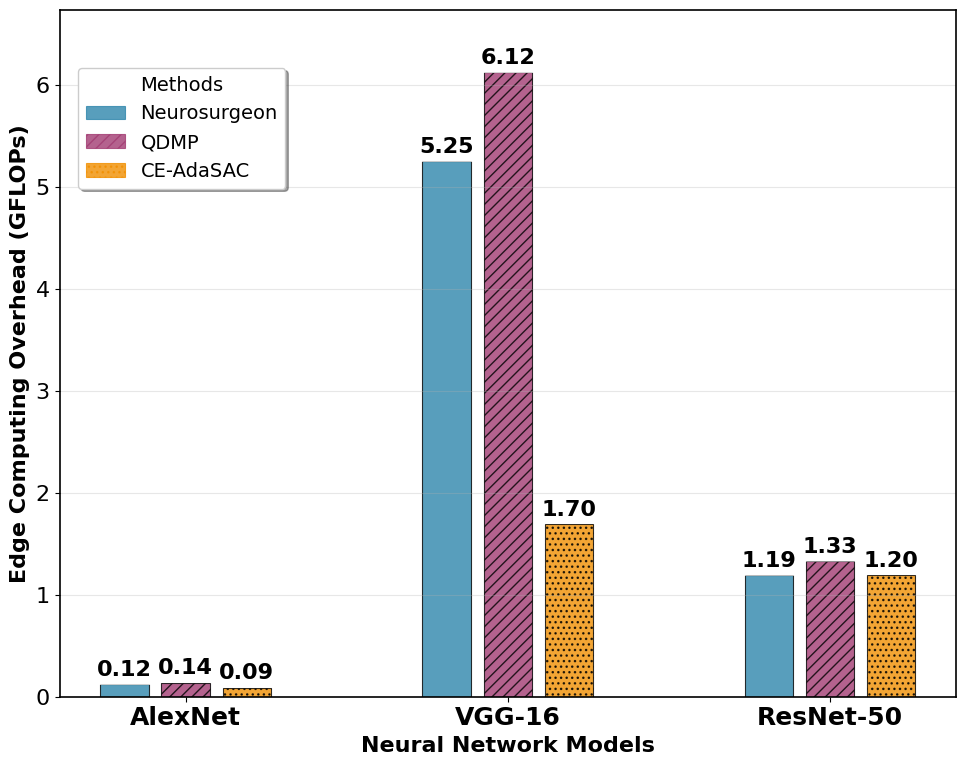
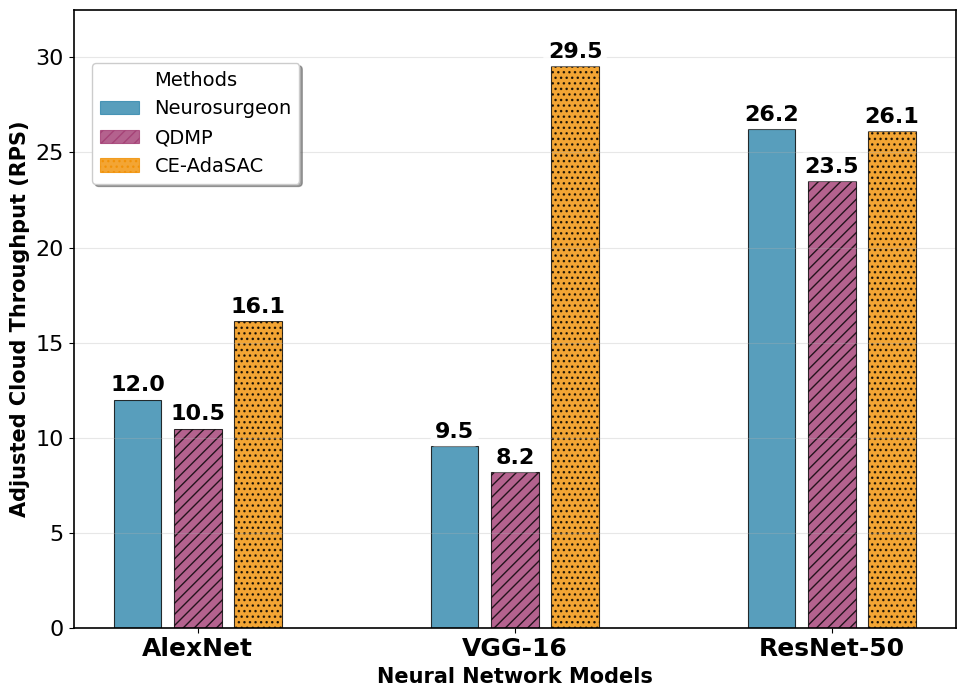

Generate these figures, in order, with matplotlib:
import numpy as np
import pandas as pd
import matplotlib.pyplot as plt
import matplotlib.patches as mpatches
from matplotlib.ticker import FuncFormatter
import seaborn as sns

# 真实数据
# data = {
#     'Method': ['Auto-Split', 'NEURO', 'QDMP', 'CE-AdaSAC'],
#     'alexnet_Gflops_edge': [None, 0.0465, 0.0713, 0.09],
#     'alexnet_cloud_throughtput': [None, 12.3993329158891,  16.5980531976491,32.29118902616232],
#     'vgg16_Gflops_edge': [0, 1.62, 1.953,  1.696952499],
#     'vgg16_cloud_throughtput': [9.77010932752338, 15.8378207158695,  16.3737484252231,51.3347],
#     'resnet50_G_flops_edge': [0, 0.372, 0.42129,  1.1965],
#     'resnet50_cloud_throughtput': [8.33, 16.3150767624362,   16.5451112755471,52.24489795918367]
# }


data = {
    'Method': [ 'Neurosurgeon', 'QDMP', 'CE-AdaSAC'],
    'alexnet_Gflops_edge': [ 0.0465, 0.0713, 0.09],
    'alexnet_cloud_throughtput': [12.3993329158891,  16.5980531976491,32.29118902616232],
    'vgg16_Gflops_edge': [ 1.62, 1.953,  1.696952499],
    'vgg16_cloud_throughtput': [15.8378207158695,  16.3737484252231,51.3347],
    'resnet50_G_flops_edge': [0.372, 0.42129,  1.1965],
    'resnet50_cloud_throughtput': [ 16.3150767624362,   16.5451112755471,52.24489795918367]
}

df = pd.DataFrame(data)

# 模型列表和方法
models = ['AlexNet', 'VGG-16', 'ResNet-50']
methods = [ 'Neurosurgeon', 'QDMP', 'CE-AdaSAC']

# 设置matplotlib参数
plt.rcParams.update({
    'font.size': 18,
    'font.family': 'serif',
    'font.serif': ['Times New Roman'],
    'axes.linewidth': 1.2,
    'axes.labelsize': 20,
    'axes.titlesize': 22,
    'xtick.labelsize': 16,
    'ytick.labelsize': 16,
    'legend.fontsize': 16,
    'figure.figsize': (20, 10),
    'savefig.dpi': 300,
    'savefig.bbox': 'tight'
})

# 数据处理
edge_data = np.array([
    df['alexnet_Gflops_edge'].values,
    df['vgg16_Gflops_edge'].values, 
    df['resnet50_G_flops_edge'].values
])

throughput_data = np.array([
    df['alexnet_cloud_throughtput'].values,
    df['vgg16_cloud_throughtput'].values,
    df['resnet50_cloud_throughtput'].values
])

# 处理特殊值（inf和None）
# 首先标记哪些是真正的缺失值
missing_throughput = np.isnan(throughput_data)
missing_edge = np.isnan(edge_data)

for i in range(throughput_data.shape[0]):
    for j in range(throughput_data.shape[1]):
        if np.isnan(throughput_data[i, j]):  # 修复：使用np.isnan检查NaN
            throughput_data[i, j] = 0
        elif np.isinf(throughput_data[i, j]):
            throughput_data[i, j] = 100

# 同样处理edge_data
for i in range(edge_data.shape[0]):
    for j in range(edge_data.shape[1]):
        if np.isnan(edge_data[i, j]):
            edge_data[i, j] = 0

# 设置颜色方案
colors = ['#2E86AB', '#A23B72', '#F18F01', '#C73E1D']
patterns = ['', '///', '...', '+++']

# 添加数值标签函数
def add_value_labels_simple(ax, bars_list, data, format_str='{:.1f}', y_offset=3):
    """简化的数值标签添加函数"""
    for i, bars in enumerate(bars_list):
        for j, bar in enumerate(bars):
            height = bar.get_height()
            if not np.isnan(height):  # 只要不是NaN就显示标签（包括0值）
                value = data[j, i] if len(data.shape) > 1 else data[i]
                if np.isinf(value):
                    label = '∞'
                else:
                    label = format_str.format(value)
                
                # 对于0值，标签显示在柱子上方一点点
                if height == 0:
                    y_pos = y_offset
                else:
                    y_pos = y_offset
                
                ax.annotate(label,
                           xy=(bar.get_x() + bar.get_width() / 2, height),
                           xytext=(0, y_pos),
                           textcoords="offset points",
                           ha='center', va='bottom',
                           fontsize=16, fontweight='bold',
                           bbox=dict(boxstyle='round,pad=0.2', 
                                   facecolor='white', alpha=0.8, edgecolor='none'))

# 创建图例元素
legend_elements = []
for i, method in enumerate(methods):
    bar_patch = mpatches.Patch(color=colors[i], alpha=0.8, 
                              edgecolor='black', linewidth=0.8,
                              hatch=patterns[i], label=method)
    legend_elements.append(bar_patch)

# 创建图1 - 边缘计算负载
fig1, ax1 = plt.subplots(1, 1, figsize=(10, 8))

# 柱状图参数
n_models = len(models)
n_methods = len(methods)
width = 0.15
spacing = 0.02

# 计算每组柱子的位置
n_models = len(models)
n_methods = len(methods)
width = 0.15        # 柱子宽度
spacing = 0.04      # 柱子间距 - 这里调整！

# 计算每组柱子的位置
x_positions = np.arange(n_models)
bar_positions = []

for i in range(n_methods):
    offset = (i - (n_methods-1)/2) * (width + spacing)  # 这里使用spacing
    bar_positions.append(x_positions + offset)

# 图1: 固定云端吞吐量，显示边缘计算负载变化
# 计算归一化的云端吞吐量（使用每个模型的最大值进行归一化，排除缺失值）
throughput_max_per_model = np.zeros(n_models)
for i in range(n_models):
    valid_values = throughput_data[i, ~missing_throughput[i, :]]  # 排除缺失值
    if len(valid_values) > 0:
        throughput_max_per_model[i] = np.max(valid_values)
    else:
        throughput_max_per_model[i] = 1  # 避免除零

throughput_normalized = np.zeros_like(throughput_data)

for i in range(n_models):
    if throughput_max_per_model[i] > 0:
        for j in range(n_methods):
            if not missing_throughput[i, j]:  # 只对非缺失数据进行归一化
                throughput_normalized[i, j] = throughput_data[i, j] / throughput_max_per_model[i]
            else:
                throughput_normalized[i, j] = 0  # 缺失数据保持为0

# 设置固定的归一化吞吐量值（例如都设为1.0表示最优性能）
fixed_throughput = 1.0

# 计算相应的边缘负载调整比例
edge_data_adjusted1 = np.zeros_like(edge_data)
for i in range(n_models):
    for j in range(n_methods):
        if throughput_normalized[i, j] > 0:
            # 边缘负载与吞吐量成反比关系
            adjustment_factor = fixed_throughput / throughput_normalized[i, j]
            edge_data_adjusted1[i, j] = edge_data[i, j] * adjustment_factor
        else:
            edge_data_adjusted1[i, j] = edge_data[i, j]

# 绘制图1 - 显示调整后的边缘计算负载（用柱子）
bars1 = []
for i, method in enumerate(methods):
    # 只为有效数据绘制柱子，显示调整后的边缘负载
    bar_heights = []
    for j in range(n_models):
        if not missing_edge[j, i]:  # 非缺失数据显示调整后的边缘负载（包括0值）
            bar_heights.append(edge_data_adjusted1[j, i])
        else:  # 缺失数据不显示柱子
            bar_heights.append(np.nan)  # 使用NaN而不是0，这样缺失数据不会显示柱子
    
    bars = ax1.bar(bar_positions[i], bar_heights, width, 
                   label=method, color=colors[i], alpha=0.8, 
                   edgecolor='black', linewidth=0.8, hatch=patterns[i])
    bars1.append(bars)

# 设置左Y轴（调整后的边缘计算负载）
ax1.set_xlabel('Neural Network Models', fontsize=16, fontweight='bold')
ax1.set_ylabel('Edge Computing Overhead (GFLOPs)', fontsize=16, fontweight='bold', color='black')
ax1.tick_params(axis='y', labelcolor='black', labelsize=16)
ax1.set_xticks(x_positions)
ax1.set_xticklabels(models, fontsize=18, fontweight='bold')
ax1.grid(True, alpha=0.3, axis='y')

# 添加图例
ax1.legend(handles=legend_elements, 
          loc='upper left', bbox_to_anchor=(0.01, 0.93),
          title='Methods', title_fontsize=16, fontsize=16,
          frameon=True, fancybox=True, shadow=True,
          ncol=1)

# 添加标签
add_value_labels_simple(ax1, bars1, edge_data_adjusted1, '{:.2f}')

# 设置Y轴范围
valid_edge_adjusted1 = edge_data_adjusted1[~np.isnan(edge_data_adjusted1)]  # 排除NaN值，包含0值
if len(valid_edge_adjusted1) > 0:
    max_val = max(valid_edge_adjusted1)
    if max_val > 0:
        ax1.set_ylim(0, max_val * 1.1)
    else:
        ax1.set_ylim(0, 0.1)  # 如果最大值是0，设置一个小的范围以便看到柱子
else:
    ax1.set_ylim(0, 1)

# 调整布局并保存第一个图
plt.tight_layout()
plt.savefig('edge_computing_load_comparison.png', dpi=300, bbox_inches='tight', 
            facecolor='white', edgecolor='none')
plt.savefig('edge_computing_load_comparison.pdf', bbox_inches='tight', 
            facecolor='white', edgecolor='none')
plt.show()

# 创建图2 - 云端吞吐量
fig2, ax2 = plt.subplots(1, 1, figsize=(10, 8))
# 计算归一化的边缘负载（排除缺失值）
edge_max_per_model = np.zeros(n_models)
for i in range(n_models):
    valid_values = edge_data[i, ~missing_edge[i, :]]  # 排除缺失值
    if len(valid_values) > 0:
        edge_max_per_model[i] = np.max(valid_values)
    else:
        edge_max_per_model[i] = 1  # 避免除零

edge_normalized = np.zeros_like(edge_data)

for i in range(n_models):
    if edge_max_per_model[i] > 0:
        for j in range(n_methods):
            if not missing_edge[i, j]:  # 只对非缺失数据进行归一化
                edge_normalized[i, j] = edge_data[i, j] / edge_max_per_model[i]
            else:
                edge_normalized[i, j] = 0  # 缺失数据保持为0

# 设置固定的归一化边缘负载值
fixed_edge_load = 0.5  # 设为中等水平

# 计算相应的吞吐量调整
throughput_adjusted2 = np.zeros_like(throughput_data)
for i in range(n_models):
    for j in range(n_methods):
        if edge_normalized[i, j] > 0:
            # 吞吐量与边缘负载成反比关系
            adjustment_factor = fixed_edge_load / edge_normalized[i, j] if edge_normalized[i, j] > 0 else 1
            throughput_adjusted2[i, j] = throughput_data[i, j] * adjustment_factor
        else:
            throughput_adjusted2[i, j] = throughput_data[i, j]

# 绘制图2
bars2 = []
for i, method in enumerate(methods):
    # 只为有效数据绘制柱子，显示调整后的云端吞吐量
    bar_heights = []
    for j in range(n_models):
        if not missing_throughput[j, i]:  # 非缺失数据显示调整后的云端吞吐量
            bar_heights.append(throughput_adjusted2[j, i])
        else:  # 缺失数据不显示柱子
            bar_heights.append(np.nan)  # 使用NaN而不是0，这样缺失数据不会显示柱子
    
    bars = ax2.bar(bar_positions[i], bar_heights, width, 
                   label=method, color=colors[i], alpha=0.8, 
                   edgecolor='black', linewidth=0.8, hatch=patterns[i])
    bars2.append(bars)

# 设置左Y轴（调整后的吞吐量）
ax2.set_xlabel('Neural Network Models', fontsize=15, fontweight='bold')
ax2.set_ylabel('Adjusted Cloud Throughput (RPS)', fontsize=15, fontweight='bold', color='black')
ax2.tick_params(axis='y', labelcolor='black', labelsize=16)
ax2.set_xticks(x_positions)
ax2.set_xticklabels(models, fontsize=18, fontweight='bold')
ax2.grid(True, alpha=0.3, axis='y')

# 不再需要右Y轴了
# ax2.set_title('Adjusted Cloud Throughput\n(Normalized to Fixed Edge Computing Load)', 
#               fontsize=22, fontweight='bold', pad=20)

# 添加图例（只在第一个子图上）
legend_elements = []
for i, method in enumerate(methods):
    bar_patch = mpatches.Patch(color=colors[i], alpha=0.8, 
                              edgecolor='black', linewidth=0.8,
                              hatch=patterns[i], label=method)
    legend_elements.append(bar_patch)

ax1.legend(handles=legend_elements, 
          loc='upper left', bbox_to_anchor=(0.01, 0.93),
          title='Methods', title_fontsize=14, fontsize=14,
          frameon=True, fancybox=True, shadow=True,
          ncol=1)

ax2.legend(handles=legend_elements, 
          loc='upper left', bbox_to_anchor=(0.01, 0.93),
          title='Methods', title_fontsize=14, fontsize=14,
          frameon=True, fancybox=True, shadow=True,
          ncol=1)

# 添加数值标签函数
def add_value_labels_simple(ax, bars_list, data, format_str='{:.1f}', y_offset=3):
    """简化的数值标签添加函数"""
    for i, bars in enumerate(bars_list):
        for j, bar in enumerate(bars):
            height = bar.get_height()
            if not np.isnan(height):  # 只要不是NaN就显示标签（包括0值）
                value = data[j, i] if len(data.shape) > 1 else data[i]
                if np.isinf(value):
                    label = '∞'
                else:
                    label = format_str.format(value)
                
                # 对于0值，标签显示在柱子上方一点点
                if height == 0:
                    y_pos = y_offset
                else:
                    y_pos = y_offset
                
                ax.annotate(label,
                           xy=(bar.get_x() + bar.get_width() / 2, height),
                           xytext=(0, y_pos),
                           textcoords="offset points",
                           ha='center', va='bottom',
                           fontsize=16, fontweight='bold',
                           bbox=dict(boxstyle='round,pad=0.2', 
                                   facecolor='white', alpha=0.8, edgecolor='none'))

# 添加标签
add_value_labels_simple(ax1, bars1, edge_data_adjusted1, '{:.2f}')
add_value_labels_simple(ax2, bars2, throughput_adjusted2, '{:.1f}')

# 不再需要添加边缘负载标签，因为已经通过柱子显示了

# 设置Y轴范围
valid_edge_adjusted1 = edge_data_adjusted1[~np.isnan(edge_data_adjusted1)]  # 排除NaN值，包含0值
if len(valid_edge_adjusted1) > 0:
    max_val = max(valid_edge_adjusted1)
    if max_val > 0:
        ax1.set_ylim(0, max_val * 1.1)
    else:
        ax1.set_ylim(0, 0.1)  # 如果最大值是0，设置一个小的范围以便看到柱子
else:
    ax1.set_ylim(0, 1)

valid_throughput_adjusted2 = throughput_adjusted2[throughput_adjusted2 > 0]
if len(valid_throughput_adjusted2) > 0:
    ax2.set_ylim(0, max(valid_throughput_adjusted2) * 1.1)
else:
    ax2.set_ylim(0, 100)

# 不再需要设置ax2_twin的范围了

# 添加说明文字
# ax1.text(0.02, 0.85, 'Bars: Adjusted Edge Computing Load', 
#          transform=ax1.transAxes, fontsize=14, 
#          bbox=dict(boxstyle='round,pad=0.5', facecolor='lightgray', alpha=0.8),
#          verticalalignment='top')

# ax2.text(0.02, 0.85, 'Bars: Adjusted Cloud Throughput', 
#          transform=ax2.transAxes, fontsize=14, 
#          bbox=dict(boxstyle='round,pad=0.5', facecolor='lightgray', alpha=0.8),
#          verticalalignment='top')

# 调整整体标题
# fig.suptitle('Normalized Performance Analysis: Trade-offs between Cloud Throughput and Edge Computing Load', 
#              fontsize=24, fontweight='bold', y=0.95)

# 调整布局
plt.tight_layout()
plt.subplots_adjust(top=0.88)  # 为总标题留出空间

# 保存图片
plt.savefig('normalized_comparison.png', dpi=300, bbox_inches='tight', 
            facecolor='white', edgecolor='none')
plt.savefig('normalized_comparison.pdf', bbox_inches='tight', 
            facecolor='white', edgecolor='none')

plt.show()

# 打印数据摘要
print("=== 归一化分析摘要 ===")
print("\n图1 - 固定云端吞吐量分析:")
print("云端吞吐量固定为: 1.0 (归一化值)")
print("调整后的边缘计算负载:")
for i, model in enumerate(models):
    print(f"\n{model}:")
    for j, method in enumerate(methods):
        edge_load = edge_data_adjusted1[i, j]
        print(f"  {method}: {edge_load:.4f} GFLOPs")

print("\n图2 - 固定边缘计算负载分析:")
print(f"边缘计算负载固定为: {fixed_edge_load} (归一化比例)")
print("调整后的云端吞吐量:")
for i, model in enumerate(models):
    print(f"\n{model}:")
    for j, method in enumerate(methods):
        throughput = throughput_adjusted2[i, j]
        print(f"  {method}: {throughput:.2f} RPS")
